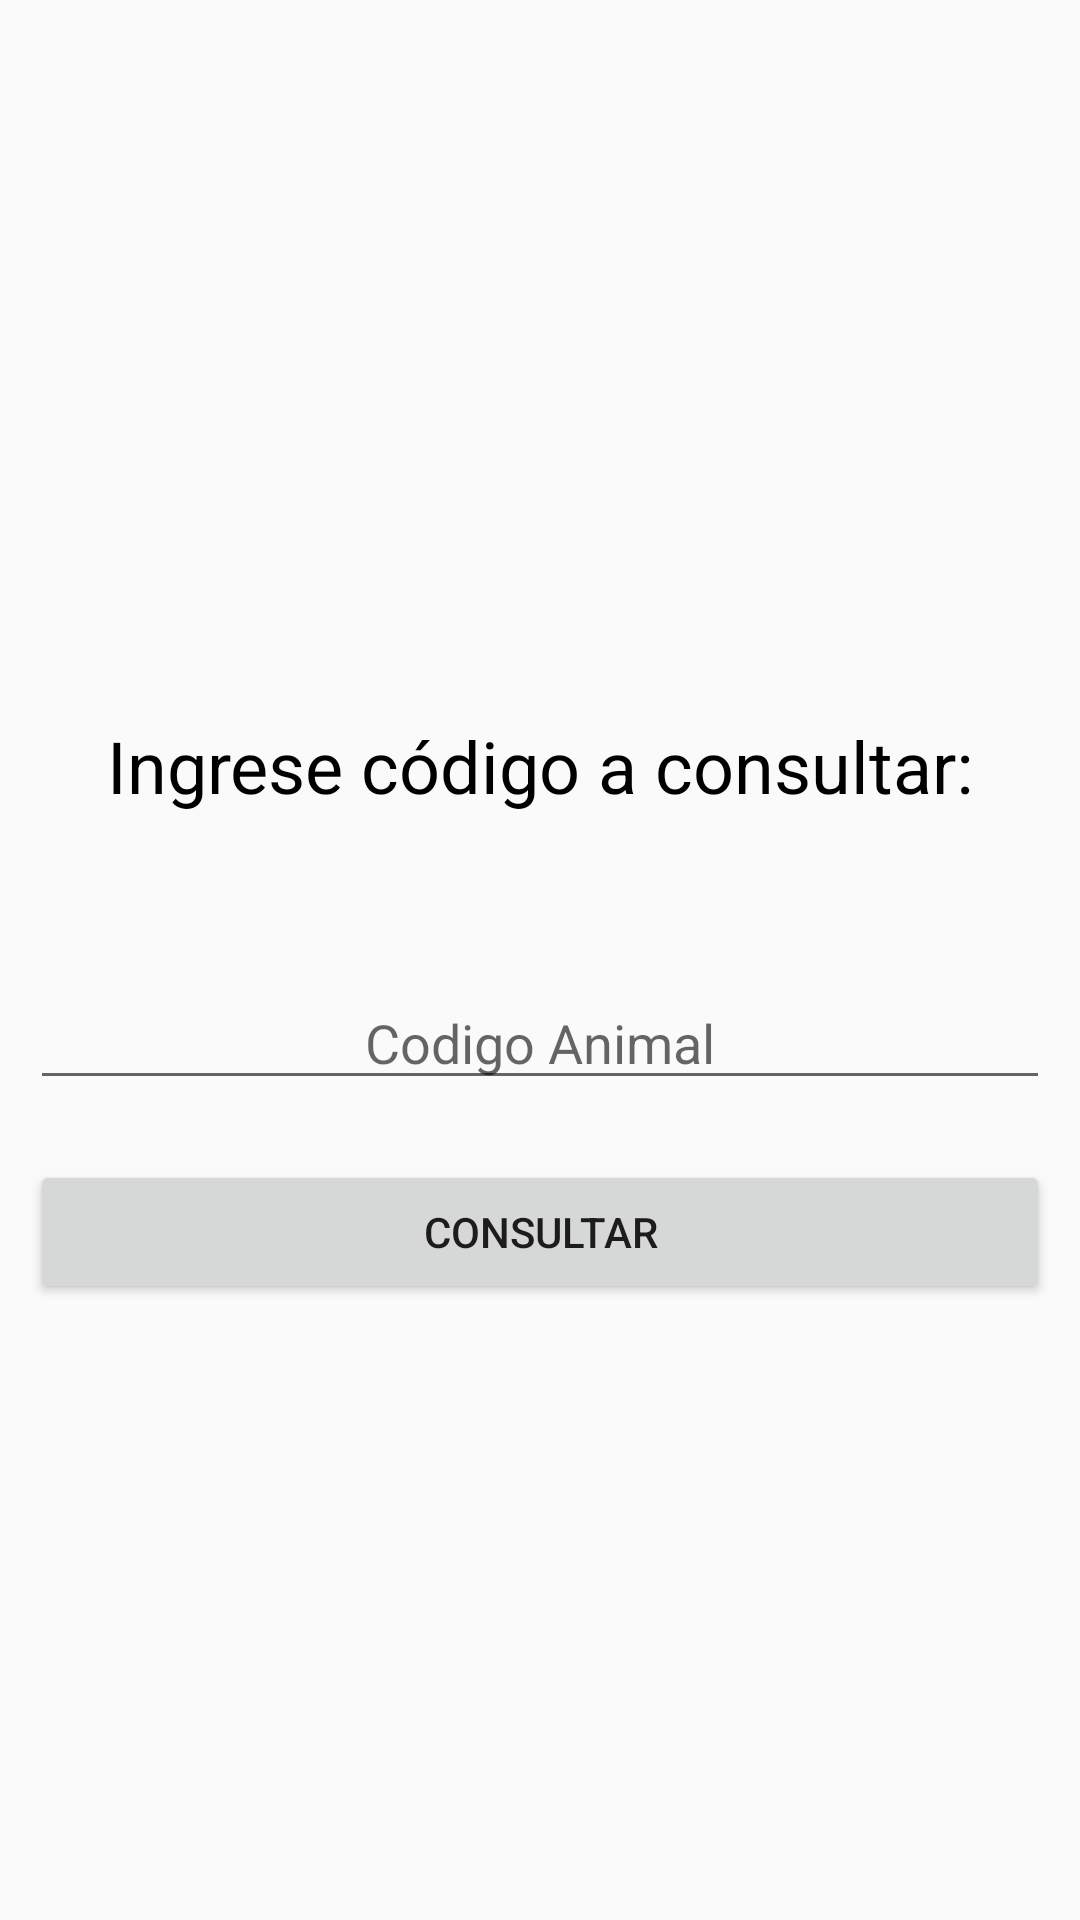

Layout XML and referenced resources for this Android screen:
<!-- AndroidManifest.xml: application theme AppTheme -->
<!-- res/layout/activity_into_code.xml -->
<?xml version="1.0" encoding="utf-8"?>
<LinearLayout xmlns:android="http://schemas.android.com/apk/res/android"
    xmlns:app="http://schemas.android.com/apk/res-auto"
    xmlns:tools="http://schemas.android.com/tools"
    android:layout_width="match_parent"
    android:layout_height="match_parent"
    android:gravity="center"

    tools:context="domain.fincas.com.fincas.intoCode">

    <ScrollView
        android:layout_width="match_parent"
        android:layout_height="wrap_content"      >

        <LinearLayout
            android:layout_width="match_parent"
            android:layout_height="wrap_content"
            android:gravity="center"
            android:orientation="vertical"

            android:weightSum="1">

            <TextView
                android:id="@+id/textView6"
                android:layout_width="match_parent"
                android:layout_height="100dp"
                android:layout_margin="10dp"
                android:gravity="center"
                android:text="Ingrese código a consultar:"
                android:textColor="@android:color/background_dark"
                android:textSize="24dp" />

            <EditText
                android:id="@+id/cod85"
                android:layout_width="match_parent"
                android:layout_height="0dp"
                android:layout_gravity="center"
                android:layout_margin="10dp"
                android:layout_weight="1"
                android:ems="10"
                android:focusable="true"
                android:gravity="center"
                android:hint="Codigo Animal"
                android:inputType="date" />


            <Button
                android:id="@+id/consultar"
                android:layout_width="match_parent"
                android:layout_height="wrap_content"
                android:layout_margin="10dp"
                android:onClick="consul"
                android:text="consultar" />
        </LinearLayout>
    </ScrollView>

</LinearLayout>
<!-- resources referenced by this layout -->
<resources>
  <style name="AppTheme" parent="Theme.AppCompat.Light.DarkActionBar">
          
          <item name="windowActionBar">false</item>
          <item name="windowNoTitle">true</item>
          
          <item name="colorPrimary">@color/colorPrimary</item>
          <item name="colorPrimaryDark">@color/colorPrimaryDark</item>
          <item name="colorAccent">@color/colorAccent</item>
      </style>
  <color name="colorPrimary">#000000</color>
  <color name="colorPrimaryDark">#303F9F</color>
  <color name="colorAccent">#000d9e</color>
</resources>
